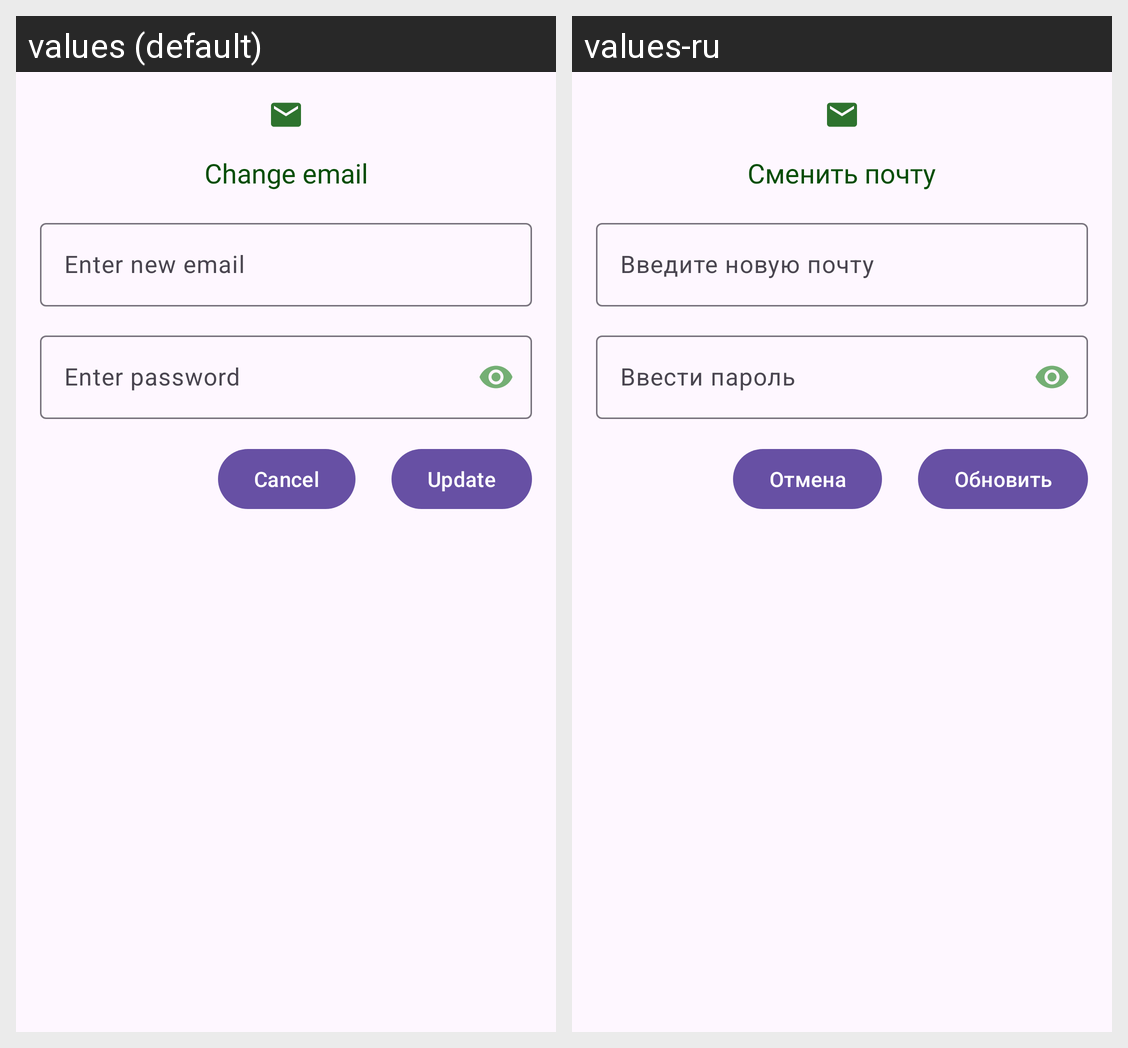

Here is an Android app screen in its default locale and in the app's own translations. Write out the translated-string differences for the strings that appear on this screen.
Android screen res/layout/dialog_update_email.xml rendered under 2 locales, left to right: values (default), values-ru. Device: Nexus 5 (rendered at 1080×1920; each locale shown at half size, 540×960, under a caption strip naming it); theme Theme.PetLink.
Strings drawn on this screen, with the default value and each locale's value (text and hints the layout hard-codes, and strings that could not be matched under every locale, appear in the picture but are not listed):

change_email
  values: Change email
  values-ru: Сменить почту

enter_new_email
  values: Enter new email
  values-ru: Введите новую почту

enter_password
  values: Enter password
  values-ru: Ввести пароль

update
  values: Update
  values-ru: Обновить

cancel
  values: Cancel
  values-ru: Отмена
